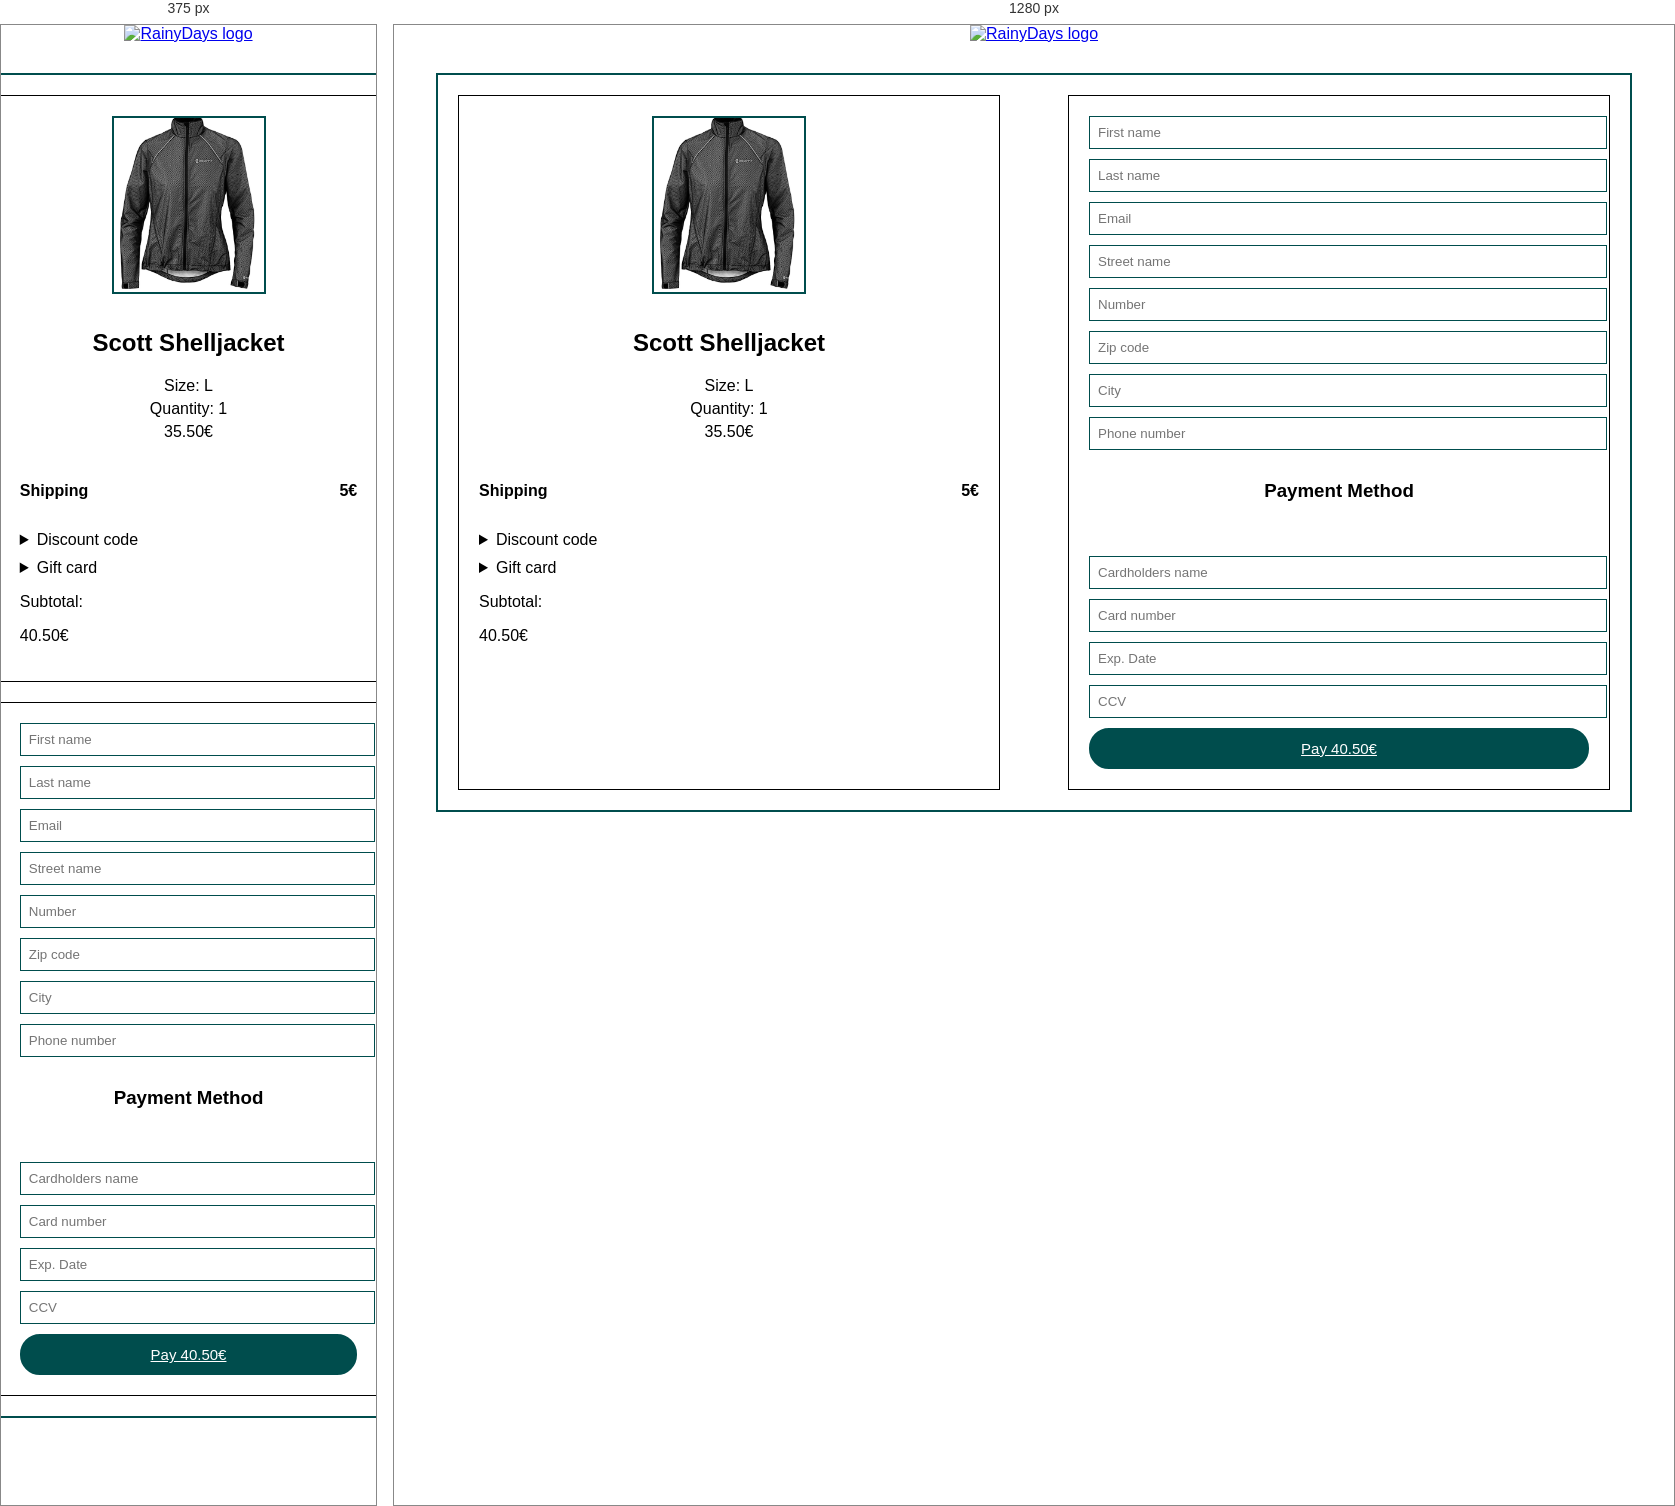
Rendered at 375 px and 1280 px, left to right.

<!-- file: checkout.html -->
<!DOCTYPE html>
<html lang="en">
<head>
    <meta charset="UTF-8">
    <meta name="viewport" content="width=device-width, initial-scale=1.0">
    <meta name="description" content="Rainydays checkout">
     <link rel="stylesheet" href="https://cdnjs.cloudflare.com/ajax/libs/font-awesome/6.5.1/css/all.min.css">
     <title>RainyDays - Checkout </title>
    <link rel="stylesheet" href="checkout.css">
</head>
<body>

<!-- logo -->
<div class="logo">
      <a href="./index.html"><img src="RainyDays_Logo.png" alt="RainyDays logo"></a>
    </div>

<!-- Order -->
    <main class="checkout-container">
<section class="order-summary">
    <div class="product-item">
        <img src="img/jakke1.png" alt="Scott Shelljacket">
        <div class="product-info">
            <h1>Scott Shelljacket</h1><p> Size: L</p>
            <p>Quantity: 1</p>
            <p>35.50€</p>
        </div>
    </div>

    <div class="shipping">
        <p>Shipping</p>
        <p>5€</p>
    </div>

    <div class="discount">
        <details>
            <summary>Discount code</summary>
            <input type="text" placeholder="Enter discount code">
        </details>
        <details>
            <summary>Gift card</summary>
            <input type="text" placeholder="Enter gift card number">
        </details>
    </div>

    <div class="Subtotal">
        <p>Subtotal:</p>
        <p>40.50€</p>
    </div>
</section>

<!-- Payment -->
 <section class="payment-form">
      <form>
        <div class="name-fields">
          <input type="text" placeholder="First name">
          <input type="text" placeholder="Last name">
        </div>

        <input type="email" placeholder="Email">

        <div class="address-fields">
          <input type="text" placeholder="Street name">
          <input type="text" placeholder="Number">
        </div>

        <div class="address-fields">
          <input type="text" placeholder="Zip code">
          <input type="text" placeholder="City">
        </div>

        <input type="text" placeholder="Phone number">

        <h3 class="payment-title">Payment Method</h3>
        <div class="payment-methods">
          <i class="fa-brands fa-cc-paypal"></i>
          <i class="fa-brands fa-cc-visa"></i>
          <i class="fa-brands fa-cc-mastercard"></i>
          <i class="fa-brands fa-apple-pay"></i>
        </div>

        <input type="text" placeholder="Cardholders name">
        <div class="card-fields">
          <input type="text" placeholder="Card number">
        </div>
        <div class="card-extra">
          <input type="text" placeholder="Exp. Date">
          <input type="text" placeholder="CCV">
        </div>

        <a href="./paymentcompleted.html" class="pay-btn">Pay 40.50€</a>
      </form>
    </section>

    


    </main>

  
</body>
</html>

/* @media block from checkout.css */
@media (max-width: 768px) {
.checkout-container {
    display: flex;
    flex-direction: column;
    align-items: center;
} 

}